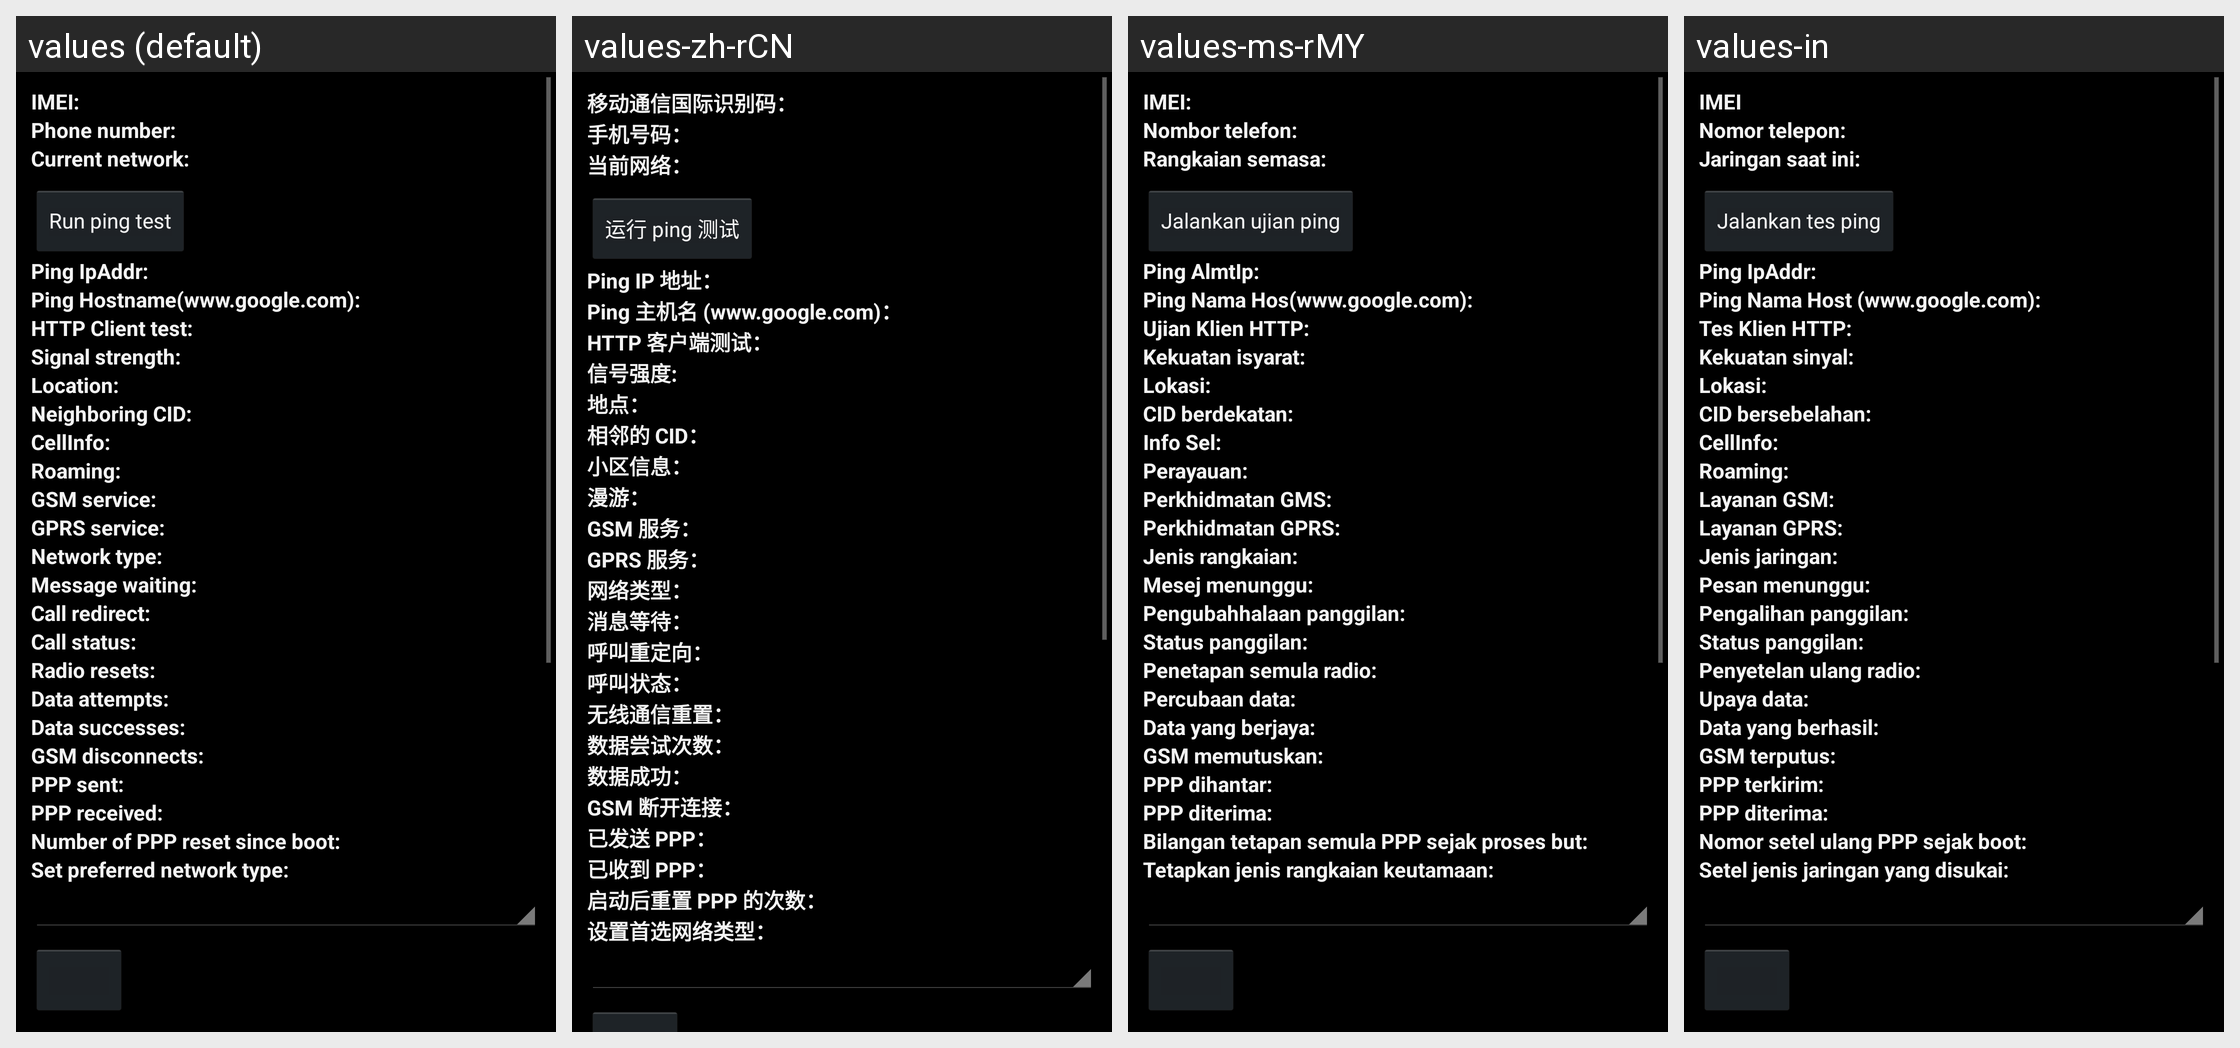

Locale-by-locale string values for the Android screen shown in this grid:
Android screen res/layout/radio_info.xml rendered under 4 locales, left to right: values (default), values-zh-rCN, values-ms-rMY, values-in. Device: Nexus 5 (rendered at 1080×1920; each locale shown at half size, 540×960, under a caption strip naming it); theme Theme.Settings.
Other locales in the repository, not shown: values-es, values-es-rUS, values-fr, values-ms, values-sr, values-zh-rHK.
Strings drawn on this screen, with the default value and each locale's value (text and hints the layout hard-codes, and strings that could not be matched under every locale, appear in the picture but are not listed):

radio_info_imei_label
  values: IMEI:
  values-zh-rCN: 移动通信国际识别码：
  values-ms-rMY: IMEI:
  values-in: IMEI

radio_info_phone_number_label
  values: Phone number:
  values-zh-rCN: 手机号码：
  values-ms-rMY: Nombor telefon:
  values-in: Nomor telepon:

radio_info_current_network_label
  values: Current network:
  values-zh-rCN: 当前网络：
  values-ms-rMY: Rangkaian semasa:
  values-in: Jaringan saat ini:

ping_test_label
  values: Run ping test
  values-zh-rCN: 运行 ping 测试
  values-ms-rMY: Jalankan ujian ping
  values-in: Jalankan tes ping

radio_info_ping_ipaddr
  values: Ping IpAddr:
  values-zh-rCN: Ping IP 地址：
  values-ms-rMY: Ping AlmtIp:
  values-in: Ping IpAddr:

radio_info_ping_hostname
  values: Ping Hostname(www.google.com):
  values-zh-rCN: Ping 主机名 (www.google.com)：
  values-ms-rMY: Ping Nama Hos(www.google.com):
  values-in: Ping Nama Host (www.google.com):

radio_info_http_client_test
  values: HTTP Client test:
  values-zh-rCN: HTTP 客户端测试：
  values-ms-rMY: Ujian Klien HTTP:
  values-in: Tes Klien HTTP:

radio_info_signal_strength_label
  values: Signal strength:
  values-zh-rCN: 信号强度:
  values-ms-rMY: Kekuatan isyarat:
  values-in: Kekuatan sinyal:

radio_info_signal_location_label
  values: Location:
  values-zh-rCN: 地点：
  values-ms-rMY: Lokasi:
  values-in: Lokasi:

radio_info_neighboring_location_label
  values: Neighboring CID:
  values-zh-rCN: 相邻的 CID：
  values-ms-rMY: CID berdekatan:
  values-in: CID bersebelahan:

radio_info_cellinfo_label
  values: CellInfo:
  values-zh-rCN: 小区信息：
  values-ms-rMY: Info Sel:
  values-in: CellInfo:

radio_info_roaming_label
  values: Roaming:
  values-zh-rCN: 漫游：
  values-ms-rMY: Perayauan:
  values-in: Roaming:

radio_info_gsm_service_label
  values: GSM service:
  values-zh-rCN: GSM 服务：
  values-ms-rMY: Perkhidmatan GMS:
  values-in: Layanan GSM:

radio_info_gprs_service_label
  values: GPRS service:
  values-zh-rCN: GPRS 服务：
  values-ms-rMY: Perkhidmatan GPRS:
  values-in: Layanan GPRS:

radio_info_network_type_label
  values: Network type:
  values-zh-rCN: 网络类型：
  values-ms-rMY: Jenis rangkaian:
  values-in: Jenis jaringan:

radio_info_message_waiting_label
  values: Message waiting:
  values-zh-rCN: 消息等待：
  values-ms-rMY: Mesej menunggu:
  values-in: Pesan menunggu:

radio_info_call_redirect_label
  values: Call redirect:
  values-zh-rCN: 呼叫重定向：
  values-ms-rMY: Pengubahhalaan panggilan:
  values-in: Pengalihan panggilan:

radio_info_call_status_label
  values: Call status:
  values-zh-rCN: 呼叫状态：
  values-ms-rMY: Status panggilan:
  values-in: Status panggilan:

radio_info_radio_resets_label
  values: Radio resets:
  values-zh-rCN: 无线通信重置：
  values-ms-rMY: Penetapan semula radio:
  values-in: Penyetelan ulang radio:

radio_info_data_attempts_label
  values: Data attempts:
  values-zh-rCN: 数据尝试次数：
  values-ms-rMY: Percubaan data:
  values-in: Upaya data:

radio_info_data_successes_label
  values: Data successes:
  values-zh-rCN: 数据成功：
  values-ms-rMY: Data yang berjaya:
  values-in: Data yang berhasil:

radio_info_gsm_disconnects_label
  values: GSM disconnects:
  values-zh-rCN: GSM 断开连接：
  values-ms-rMY: GSM memutuskan:
  values-in: GSM terputus:

radio_info_ppp_sent_label
  values: PPP sent:
  values-zh-rCN: 已发送 PPP：
  values-ms-rMY: PPP dihantar:
  values-in: PPP terkirim:

radio_info_ppp_received_label
  values: PPP received:
  values-zh-rCN: 已收到 PPP：
  values-ms-rMY: PPP diterima:
  values-in: PPP diterima:

radio_info_ppp_resets_label
  values: Number of PPP reset since boot:
  values-zh-rCN: 启动后重置 PPP 的次数：
  values-ms-rMY: Bilangan tetapan semula PPP sejak proses but:
  values-in: Nomor setel ulang PPP sejak boot:

radio_info_set_perferred_label
  values: Set preferred network type:
  values-zh-rCN: 设置首选网络类型：
  values-ms-rMY: Tetapkan jenis rangkaian keutamaan:
  values-in: Setel jenis jaringan yang disukai:
